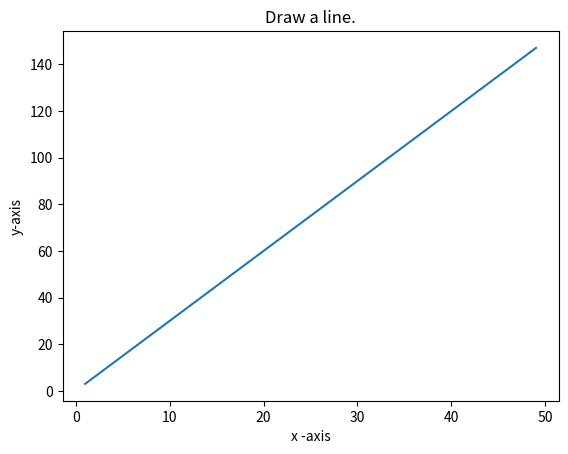

This chart was generated by the following Python code:
import matplotlib.pyplot as plt
x= range(1,50)
y = [value* 3 for value in x]
print("values of x:")
print(range(1,50))
print("values of y (thrice of x):")
print(y)
plt.plot(x,y)
plt.xlabel('x -axis')
plt.ylabel('y-axis')
plt.title('Draw a line.')
plt.show()
